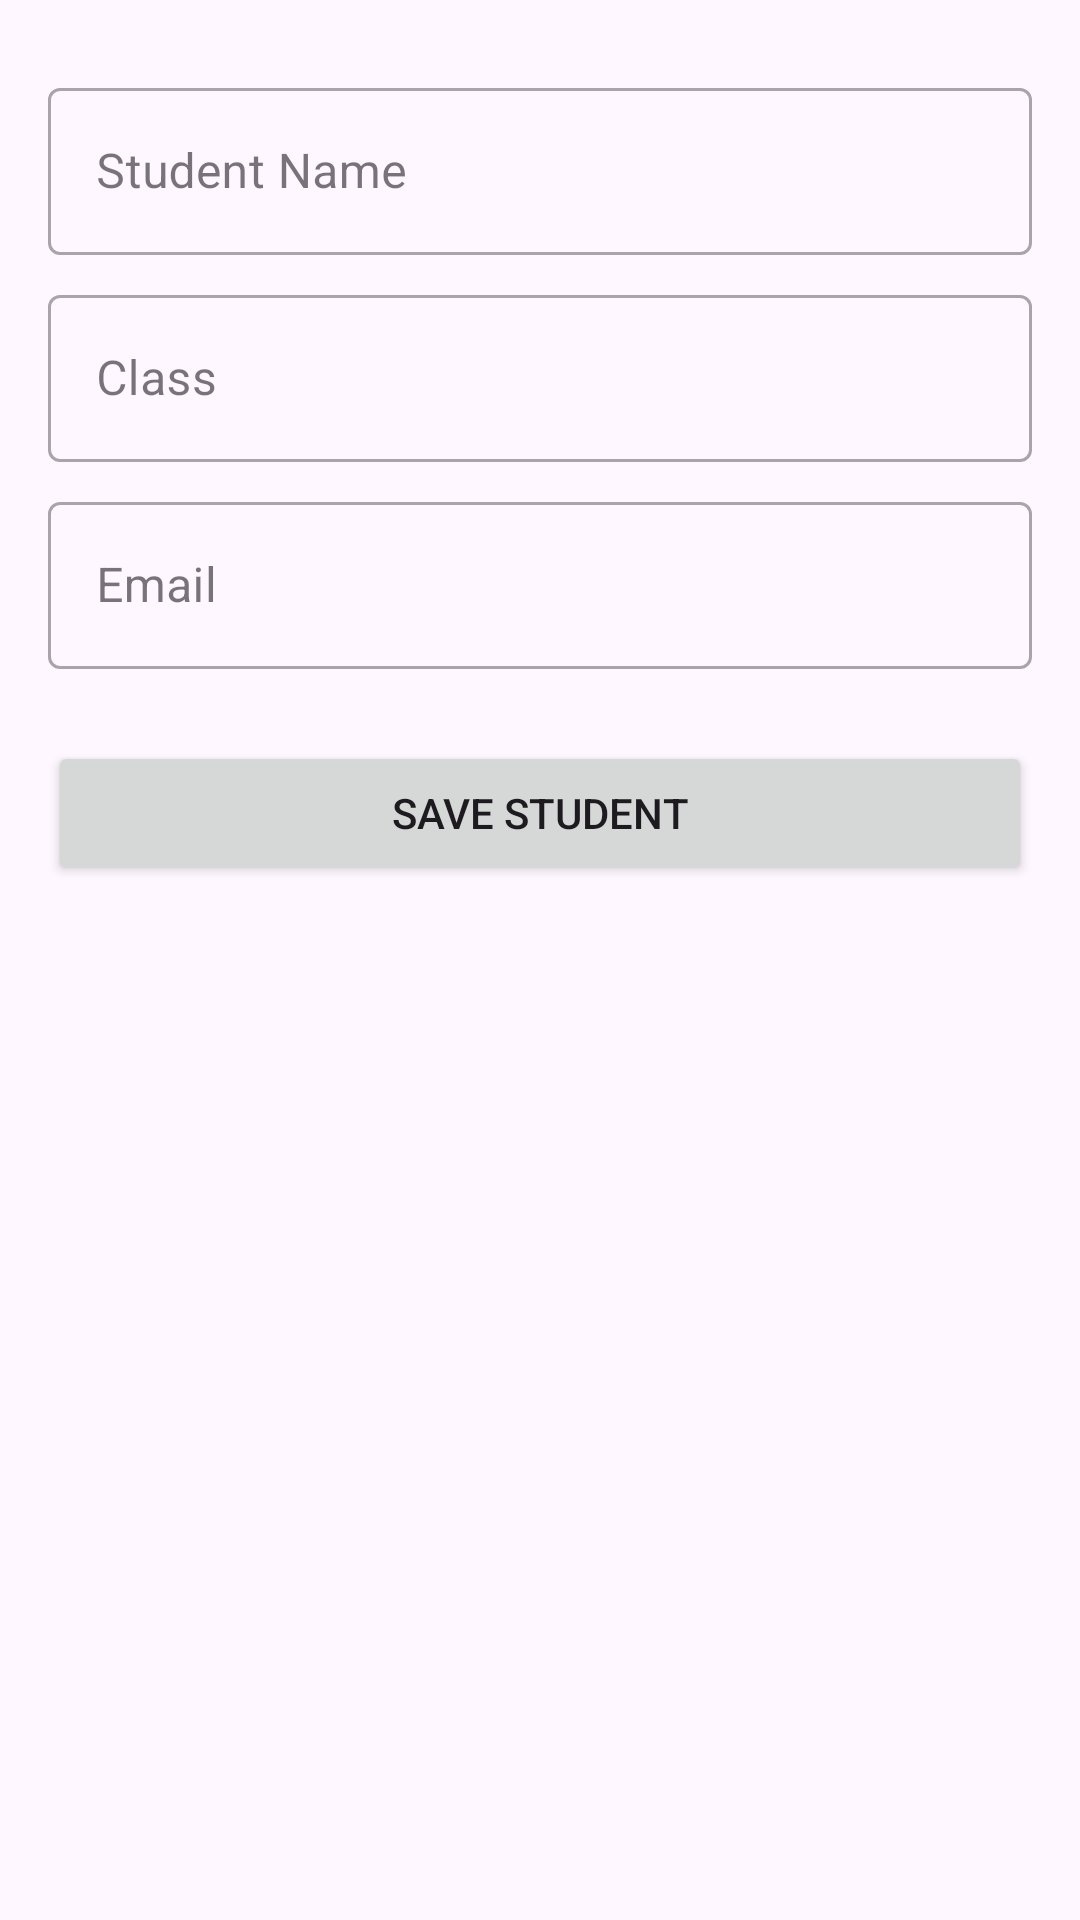

Reconstruct the res/layout file that produces this screen, plus the resources it refers to.
<!-- AndroidManifest.xml: application theme Theme.GK09 -->
<!-- res/layout/activity_add_student.xml -->
<?xml version="1.0" encoding="utf-8"?>
<LinearLayout xmlns:android="http://schemas.android.com/apk/res/android"
    xmlns:app="http://schemas.android.com/apk/res-auto"
    android:layout_width="match_parent"
    android:layout_height="match_parent"
    android:orientation="vertical"
    android:padding="16dp">

    <com.google.android.material.textfield.TextInputLayout
        android:layout_width="match_parent"
        android:layout_height="wrap_content"
        android:layout_marginTop="8dp"
        android:hint="Student Name"
        style="@style/Widget.MaterialComponents.TextInputLayout.OutlinedBox">

        <com.google.android.material.textfield.TextInputEditText
            android:id="@+id/editName"
            android:layout_width="match_parent"
            android:layout_height="wrap_content"
            android:inputType="textPersonName" />
    </com.google.android.material.textfield.TextInputLayout>

    <com.google.android.material.textfield.TextInputLayout
        android:layout_width="match_parent"
        android:layout_height="wrap_content"
        android:layout_marginTop="8dp"
        android:hint="Class"
        style="@style/Widget.MaterialComponents.TextInputLayout.OutlinedBox">

        <com.google.android.material.textfield.TextInputEditText
            android:id="@+id/editClass"
            android:layout_width="match_parent"
            android:layout_height="wrap_content"
            android:inputType="text" />
    </com.google.android.material.textfield.TextInputLayout>

    <com.google.android.material.textfield.TextInputLayout
        android:layout_width="match_parent"
        android:layout_height="wrap_content"
        android:layout_marginTop="8dp"
        android:hint="Email"
        style="@style/Widget.MaterialComponents.TextInputLayout.OutlinedBox">

        <com.google.android.material.textfield.TextInputEditText
            android:id="@+id/editEmail"
            android:layout_width="match_parent"
            android:layout_height="wrap_content"
            android:inputType="textEmailAddress" />
    </com.google.android.material.textfield.TextInputLayout>

    <ProgressBar
        android:id="@+id/progressBar"
        android:layout_width="wrap_content"
        android:layout_height="wrap_content"
        android:layout_gravity="center"
        android:layout_marginTop="16dp"
        android:visibility="gone" />

    <Button
        android:id="@+id/btnSave"
        android:layout_width="match_parent"
        android:layout_height="wrap_content"
        android:layout_marginTop="24dp"
        android:text="Save Student" />

</LinearLayout>
<!-- resources referenced by this layout -->
<resources>
  <style name="Theme.GK09" parent="Base.Theme.GK09" />
  <style name="Base.Theme.GK09" parent="Theme.Material3.DayNight">
          
          
      </style>
</resources>
